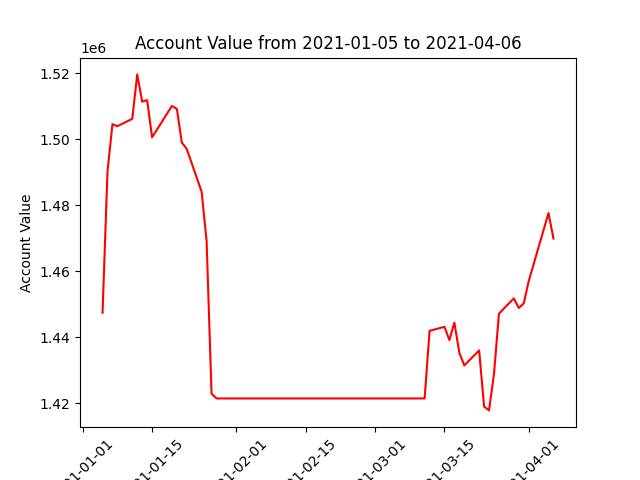

The table this chart was drawn from, first rows:
datadate, account_value
20210105, 1447438
20210106, 1490274
20210107, 1504585
20210108, 1503961
20210111, 1506191
20210112, 1519652
20210113, 1511374
20210114, 1511870
20210115, 1500586
20210119, 1510095
20210120, 1509189
20210121, 1498999
20210122, 1497047
20210125, 1484068
20210126, 1469131
20210127, 1422905
20210128, 1421482
20210129, 1421482
20210201, 1421482
20210202, 1421482
20210203, 1421482
20210204, 1421482
20210205, 1421482
20210208, 1421482
20210209, 1421482
20210210, 1421482
20210211, 1421482
20210212, 1421482
20210216, 1421482
20210217, 1421482
20210218, 1421482
20210219, 1421482
20210222, 1421482
20210223, 1421482
20210224, 1421482
20210225, 1421482
20210226, 1421482
20210301, 1421482
20210302, 1421482
20210303, 1421482
20210304, 1421482
20210305, 1421482
20210308, 1421482
20210309, 1421482
20210310, 1421482
20210311, 1421482
20210312, 1441967
20210315, 1443180
20210316, 1439170
20210317, 1444462
20210318, 1435371
20210319, 1431476
20210322, 1436031
20210323, 1418998
20210324, 1417857
20210325, 1428916
20210326, 1447161
20210329, 1451800
20210330, 1448888
20210331, 1450270
... 3 more rows
